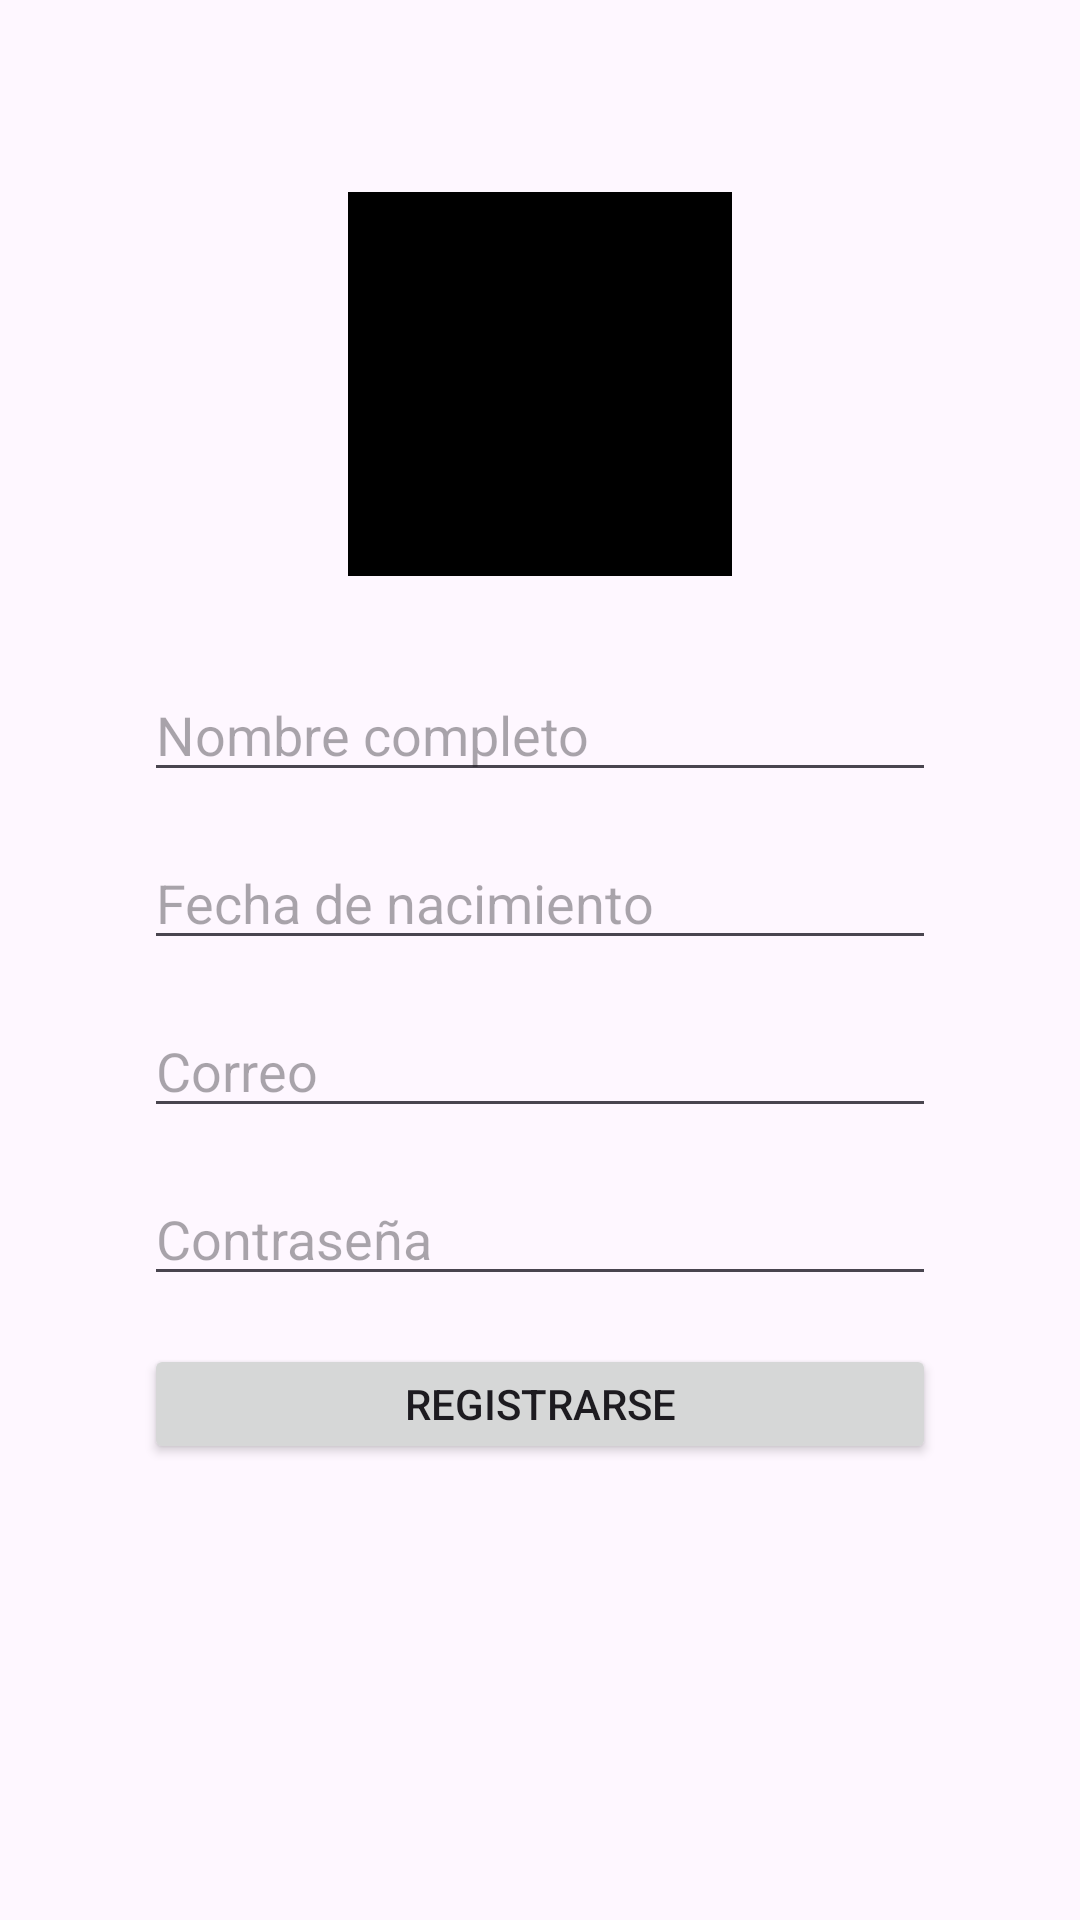

Reconstruct the res/layout file that produces this screen, plus the resources it refers to.
<!-- AndroidManifest.xml: application theme Theme.ProyectoEquipo3 -->
<!-- res/layout/fragment_register.xml -->
<?xml version="1.0" encoding="utf-8"?>
<androidx.constraintlayout.widget.ConstraintLayout xmlns:android="http://schemas.android.com/apk/res/android"
    xmlns:tools="http://schemas.android.com/tools"
    android:layout_width="match_parent"
    android:layout_height="match_parent"
    xmlns:app="http://schemas.android.com/apk/res-auto"
    tools:context=".RegisterFragment"
    android:padding="32dp">

    <ImageView
        android:id="@+id/register_image"
        android:layout_width="128dp"
        android:layout_height="128dp"
        android:layout_marginTop="32dp"
        android:background="@color/black"
        android:src="@drawable/tasks"
        app:layout_constraintEnd_toEndOf="parent"
        app:layout_constraintStart_toStartOf="parent"
        app:layout_constraintTop_toTopOf="parent" />

    <EditText
        android:id="@+id/full_name"
        android:layout_width="0dp"
        android:layout_height="40dp"
        android:layout_marginStart="16dp"
        android:layout_marginTop="32dp"
        android:layout_marginEnd="16dp"
        android:hint="Nombre completo"
        app:layout_constraintEnd_toEndOf="parent"
        app:layout_constraintStart_toStartOf="parent"
        app:layout_constraintTop_toBottomOf="@+id/register_image" />

    <EditText
        android:id="@+id/birth_date"
        android:layout_width="0dp"
        android:layout_height="40dp"
        android:layout_marginStart="16dp"
        android:layout_marginTop="16dp"
        android:layout_marginEnd="16dp"
        android:hint="Fecha de nacimiento"
        android:inputType="date"
        app:layout_constraintEnd_toEndOf="parent"
        app:layout_constraintStart_toStartOf="parent"
        app:layout_constraintTop_toBottomOf="@+id/full_name" />

    <EditText
        android:id="@+id/register_email"
        android:layout_width="0dp"
        android:layout_height="40dp"
        android:layout_marginStart="16dp"
        android:layout_marginTop="16dp"
        android:layout_marginEnd="16dp"
        android:hint="Correo"
        app:layout_constraintEnd_toEndOf="parent"
        app:layout_constraintStart_toStartOf="parent"
        app:layout_constraintTop_toBottomOf="@id/birth_date" />

    <EditText
        android:id="@+id/register_password"
        android:layout_width="0dp"
        android:layout_height="40dp"
        android:layout_marginStart="16dp"
        android:layout_marginTop="16dp"
        android:layout_marginEnd="16dp"
        android:hint="Contraseña"
        android:inputType="textPassword"
        app:layout_constraintEnd_toEndOf="parent"
        app:layout_constraintStart_toStartOf="parent"
        app:layout_constraintTop_toBottomOf="@+id/register_email" />

    <Button
        android:id="@+id/register_button"
        android:layout_width="0dp"
        android:layout_height="40dp"
        android:layout_marginStart="16dp"
        android:layout_marginTop="16dp"
        android:layout_marginEnd="16dp"
        android:text="Registrarse"
        app:layout_constraintEnd_toEndOf="parent"
        app:layout_constraintHorizontal_bias="0.0"
        app:layout_constraintStart_toStartOf="parent"
        app:layout_constraintTop_toBottomOf="@+id/register_password" />

</androidx.constraintlayout.widget.ConstraintLayout>
<!-- resources referenced by this layout -->
<resources>
  <style name="Theme.ProyectoEquipo3" parent="Base.Theme.ProyectoEquipo3" />
  <style name="Base.Theme.ProyectoEquipo3" parent="Theme.Material3.DayNight.NoActionBar">
          
          
      </style>
  <!-- not gathered from this repository: default colours our renderer supplied (Android Studio template values) -->
  <color name="black">#FF000000</color>
</resources>
